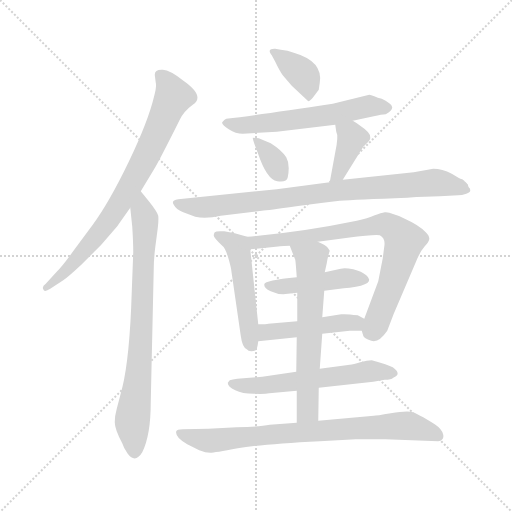
t = 0.00 s
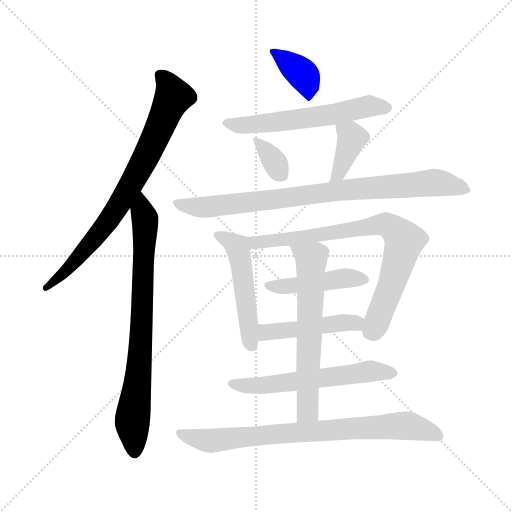
t = 2.04 s
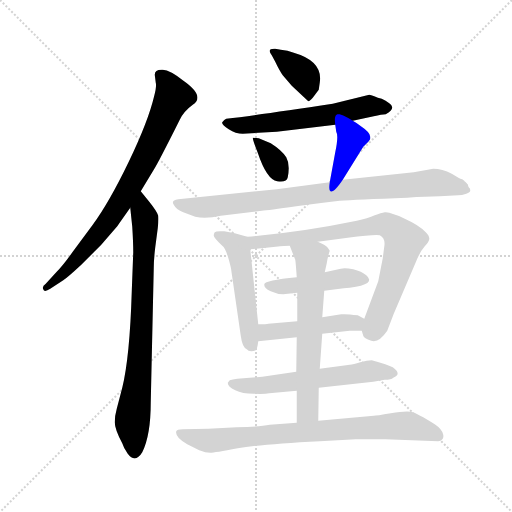
t = 4.07 s
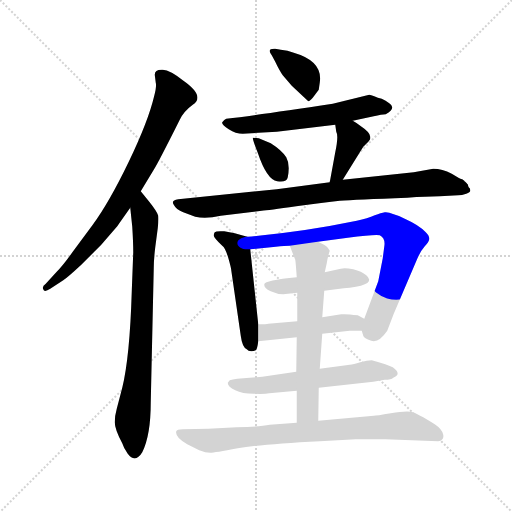
t = 6.11 s
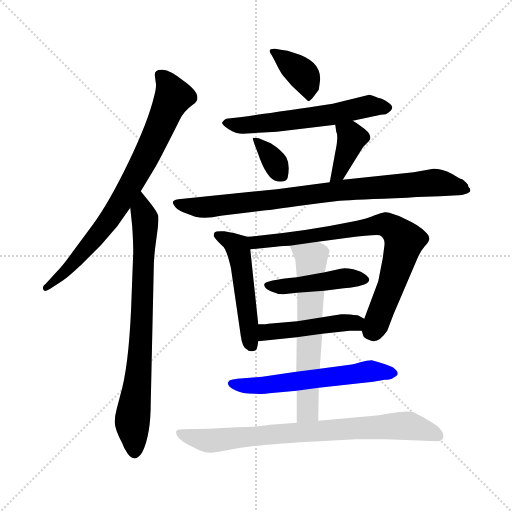
t = 8.15 s
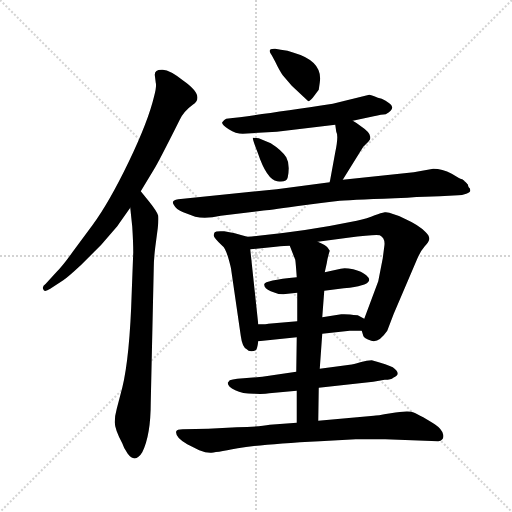
t = 10.19 s

The animated SVG that drew these frames (rendered in a browser with its animation timeline set to each time). Animation: 14 CSS @keyframes rules; one cycle of 10.19 s.

<svg version="1.1" viewBox="0 0 1024 1024" xmlns="http://www.w3.org/2000/svg">
  <g stroke="lightgray" stroke-dasharray="1,1" stroke-width="1" transform="scale(4, 4)">
    <line x1="0" y1="0" x2="256" y2="256"></line>
    <line x1="256" y1="0" x2="0" y2="256"></line>
    <line x1="128" y1="0" x2="128" y2="256"></line>
    <line x1="0" y1="128" x2="256" y2="128"></line>
  </g>
<g transform="scale(1, -1) translate(0, -860)">
   <style type="text/css">
    @keyframes keyframes0 {
      from {
       stroke: blue;
       stroke-dashoffset: 768;
       stroke-width: 128;
       }
       71% {
       animation-timing-function: step-end;
       stroke: blue;
       stroke-dashoffset: 0;
       stroke-width: 128;
       }
       to {
       stroke: black;
       stroke-width: 1024;
       }
       }
       #make-me-a-hanzi-animation-0 {
         animation: keyframes0 0.875000s both;
         animation-delay: 0.000000s;
         animation-timing-function: linear;
       }
    @keyframes keyframes1 {
      from {
       stroke: blue;
       stroke-dashoffset: 769;
       stroke-width: 128;
       }
       71% {
       animation-timing-function: step-end;
       stroke: blue;
       stroke-dashoffset: 0;
       stroke-width: 128;
       }
       to {
       stroke: black;
       stroke-width: 1024;
       }
       }
       #make-me-a-hanzi-animation-1 {
         animation: keyframes1 0.875814s both;
         animation-delay: 0.875000s;
         animation-timing-function: linear;
       }
    @keyframes keyframes2 {
      from {
       stroke: blue;
       stroke-dashoffset: 365;
       stroke-width: 128;
       }
       54% {
       animation-timing-function: step-end;
       stroke: blue;
       stroke-dashoffset: 0;
       stroke-width: 128;
       }
       to {
       stroke: black;
       stroke-width: 1024;
       }
       }
       #make-me-a-hanzi-animation-2 {
         animation: keyframes2 0.547038s both;
         animation-delay: 1.750814s;
         animation-timing-function: linear;
       }
    @keyframes keyframes3 {
      from {
       stroke: blue;
       stroke-dashoffset: 583;
       stroke-width: 128;
       }
       65% {
       animation-timing-function: step-end;
       stroke: blue;
       stroke-dashoffset: 0;
       stroke-width: 128;
       }
       to {
       stroke: black;
       stroke-width: 1024;
       }
       }
       #make-me-a-hanzi-animation-3 {
         animation: keyframes3 0.724447s both;
         animation-delay: 2.297852s;
         animation-timing-function: linear;
       }
    @keyframes keyframes4 {
      from {
       stroke: blue;
       stroke-dashoffset: 343;
       stroke-width: 128;
       }
       53% {
       animation-timing-function: step-end;
       stroke: blue;
       stroke-dashoffset: 0;
       stroke-width: 128;
       }
       to {
       stroke: black;
       stroke-width: 1024;
       }
       }
       #make-me-a-hanzi-animation-4 {
         animation: keyframes4 0.529134s both;
         animation-delay: 3.022298s;
         animation-timing-function: linear;
       }
    @keyframes keyframes5 {
      from {
       stroke: blue;
       stroke-dashoffset: 381;
       stroke-width: 128;
       }
       55% {
       animation-timing-function: step-end;
       stroke: blue;
       stroke-dashoffset: 0;
       stroke-width: 128;
       }
       to {
       stroke: black;
       stroke-width: 1024;
       }
       }
       #make-me-a-hanzi-animation-5 {
         animation: keyframes5 0.560059s both;
         animation-delay: 3.551432s;
         animation-timing-function: linear;
       }
    @keyframes keyframes6 {
      from {
       stroke: blue;
       stroke-dashoffset: 837;
       stroke-width: 128;
       }
       73% {
       animation-timing-function: step-end;
       stroke: blue;
       stroke-dashoffset: 0;
       stroke-width: 128;
       }
       to {
       stroke: black;
       stroke-width: 1024;
       }
       }
       #make-me-a-hanzi-animation-6 {
         animation: keyframes6 0.931152s both;
         animation-delay: 4.111491s;
         animation-timing-function: linear;
       }
    @keyframes keyframes7 {
      from {
       stroke: blue;
       stroke-dashoffset: 505;
       stroke-width: 128;
       }
       62% {
       animation-timing-function: step-end;
       stroke: blue;
       stroke-dashoffset: 0;
       stroke-width: 128;
       }
       to {
       stroke: black;
       stroke-width: 1024;
       }
       }
       #make-me-a-hanzi-animation-7 {
         animation: keyframes7 0.660970s both;
         animation-delay: 5.042643s;
         animation-timing-function: linear;
       }
    @keyframes keyframes8 {
      from {
       stroke: blue;
       stroke-dashoffset: 769;
       stroke-width: 128;
       }
       71% {
       animation-timing-function: step-end;
       stroke: blue;
       stroke-dashoffset: 0;
       stroke-width: 128;
       }
       to {
       stroke: black;
       stroke-width: 1024;
       }
       }
       #make-me-a-hanzi-animation-8 {
         animation: keyframes8 0.875814s both;
         animation-delay: 5.703613s;
         animation-timing-function: linear;
       }
    @keyframes keyframes9 {
      from {
       stroke: blue;
       stroke-dashoffset: 452;
       stroke-width: 128;
       }
       60% {
       animation-timing-function: step-end;
       stroke: blue;
       stroke-dashoffset: 0;
       stroke-width: 128;
       }
       to {
       stroke: black;
       stroke-width: 1024;
       }
       }
       #make-me-a-hanzi-animation-9 {
         animation: keyframes9 0.617839s both;
         animation-delay: 6.579427s;
         animation-timing-function: linear;
       }
    @keyframes keyframes10 {
      from {
       stroke: blue;
       stroke-dashoffset: 461;
       stroke-width: 128;
       }
       60% {
       animation-timing-function: step-end;
       stroke: blue;
       stroke-dashoffset: 0;
       stroke-width: 128;
       }
       to {
       stroke: black;
       stroke-width: 1024;
       }
       }
       #make-me-a-hanzi-animation-10 {
         animation: keyframes10 0.625163s both;
         animation-delay: 7.197266s;
         animation-timing-function: linear;
       }
    @keyframes keyframes11 {
      from {
       stroke: blue;
       stroke-dashoffset: 580;
       stroke-width: 128;
       }
       65% {
       animation-timing-function: step-end;
       stroke: blue;
       stroke-dashoffset: 0;
       stroke-width: 128;
       }
       to {
       stroke: black;
       stroke-width: 1024;
       }
       }
       #make-me-a-hanzi-animation-11 {
         animation: keyframes11 0.722005s both;
         animation-delay: 7.822428s;
         animation-timing-function: linear;
       }
    @keyframes keyframes12 {
      from {
       stroke: blue;
       stroke-dashoffset: 623;
       stroke-width: 128;
       }
       67% {
       animation-timing-function: step-end;
       stroke: blue;
       stroke-dashoffset: 0;
       stroke-width: 128;
       }
       to {
       stroke: black;
       stroke-width: 1024;
       }
       }
       #make-me-a-hanzi-animation-12 {
         animation: keyframes12 0.756999s both;
         animation-delay: 8.544434s;
         animation-timing-function: linear;
       }
    @keyframes keyframes13 {
      from {
       stroke: blue;
       stroke-dashoffset: 779;
       stroke-width: 128;
       }
       72% {
       animation-timing-function: step-end;
       stroke: blue;
       stroke-dashoffset: 0;
       stroke-width: 128;
       }
       to {
       stroke: black;
       stroke-width: 1024;
       }
       }
       #make-me-a-hanzi-animation-13 {
         animation: keyframes13 0.883952s both;
         animation-delay: 9.301432s;
         animation-timing-function: linear;
       }
</style>
<path d="M 281.5 477.5 L 307.5 520.5 Q 316.5 534.5 359.5 620.5 Q 367.5 637.5 385.5 650.5 Q 411.5 667.5 365.5 699.5 Q 340.5 719.5 325.5 720.5 Q 309.5 721.5 309.5 710.5 L 311.5 694.5 Q 313.5 687.5 308.5 668.5 Q 296.5 617.5 257.5 536.5 Q 218.5 455.5 185.5 410.5 L 145.5 356.5 Q 126.5 329.5 112.5 315.5 L 91.5 292.5 Q 83.5 287.5 86.5 281.5 Q 88.5 274.5 100.5 282.5 L 126.5 299.5 Q 134.5 304.5 161.5 329.5 L 202.5 370.5 L 234.5 407.5 Q 243.5 420.5 260.5 444.5 L 281.5 477.5 Z" fill="lightgray"></path> 
<path d="M 260.5 444.5 L 264.5 406.5 Q 266.5 374.5 266.5 355.5 L 263.5 276.5 Q 259.5 145.5 244.5 84.5 L 233.5 42.5 Q 229.5 28.5 229.5 15.5 Q 229.5 1.5 244.5 -26.5 Q 247.5 -36.5 255.5 -47.5 Q 270.5 -67.5 284.5 -44.5 Q 301.5 -10.5 301.5 55.5 L 307.5 323.5 Q 307.5 340.5 310.5 365.5 L 315.5 403.5 Q 317.5 420.5 316.5 428.5 Q 314.5 436.5 298.5 456.5 L 281.5 477.5 C 262.5 500.5 257.5 474.5 260.5 444.5 Z" fill="lightgray"></path> 
<path d="M 625.5 664.5 L 637.5 680.5 L 639.5 694.5 Q 646.5 737.5 587.5 754.5 Q 575.5 759.5 561.5 760.5 L 550.5 762.5 Q 532.5 763.5 543.5 749.5 L 550.5 736.5 Q 558.5 719.5 565.5 709.5 L 583.5 688.5 L 615.5 658.5 Q 617.5 655.5 625.5 664.5 Z" fill="lightgray"></path> 
<path d="M 705.5 618.5 L 747.5 627.5 Q 763.5 631.5 771.5 631.5 Q 784.5 638.5 784.5 645.5 Q 784.5 649.5 778.5 653.5 Q 771.5 659.5 763.5 662.5 Q 755.5 664.5 748.5 667.5 Q 741.5 670.5 738.5 670.5 L 665.5 652.5 Q 520.5 630.5 452.5 622.5 Q 448.5 621.5 444.5 615.5 Q 442.5 610.5 457.5 601.5 Q 471.5 592.5 485.5 592.5 L 553.5 596.5 L 670.5 610.5 L 705.5 618.5 Z" fill="lightgray"></path> 
<path d="M 541.5 573.5 L 517.5 583.5 L 505.5 584.5 Q 505.5 579.5 515.5 554.5 Q 533.5 500.5 554.5 497.5 Q 573.5 494.5 575.5 505.5 Q 580.5 531.5 572.5 545.5 Q 563.5 559.5 541.5 573.5 Z" fill="lightgray"></path> 
<path d="M 685.5 500.5 L 726.5 566.5 L 737.5 577.5 Q 741.5 581.5 740.5 585.5 Q 741.5 594.5 720.5 608.5 Q 714.5 613.5 705.5 618.5 C 679.5 633.5 666.5 640.5 670.5 610.5 L 672.5 596.5 Q 677.5 588.5 670.5 555.5 L 659.5 495.5 C 654.5 465.5 669.5 475.5 685.5 500.5 Z" fill="lightgray"></path> 
<path d="M 940.5 478.5 Q 940.5 481.5 939.5 483.5 Q 937.5 484.5 936.5 487.5 L 935.5 491.5 Q 934.5 491.5 933.5 493.5 L 930.5 496.5 Q 929.5 496.5 928.5 498.5 Q 926.5 500.5 924.5 501.5 Q 921.5 501.5 903.5 512.5 Q 884.5 522.5 866.5 522.5 L 827.5 515.5 L 685.5 500.5 L 659.5 495.5 L 553.5 481.5 L 356.5 461.5 Q 341.5 459.5 347.5 450.5 Q 352.5 440.5 366.5 435.5 L 390.5 426.5 Q 411.5 421.5 441.5 428.5 L 523.5 438.5 Q 535.5 439.5 592.5 447.5 Q 648.5 455.5 679.5 458.5 Q 710.5 460.5 814.5 464.5 Q 852.5 467.5 879.5 467.5 L 916.5 469.5 Q 923.5 469.5 932.5 472.5 Q 940.5 475.5 940.5 478.5 Z" fill="lightgray"></path> 
<path d="M 516.5 211.5 L 500.5 361.5 C 497.5 385.5 497.5 385.5 494.5 386.5 L 469.5 393.5 L 448.5 397.5 Q 431.5 398.5 429.5 395.5 Q 427.5 392.5 427.5 389.5 Q 426.5 385.5 444.5 368.5 Q 450.5 364.5 456.5 344.5 Q 462.5 323.5 462.5 319.5 L 481.5 188.5 Q 484.5 165.5 493.5 161.5 Q 496.5 157.5 502.5 157.5 Q 507.5 157.5 511.5 159.5 Q 514.5 161.5 516.5 177.5 L 516.5 211.5 Z" fill="lightgray"></path> 
<path d="M 500.5 361.5 L 551.5 366.5 Q 570.5 368.5 579.5 368.5 L 635.5 376.5 L 695.5 384.5 Q 749.5 391.5 759.5 389.5 Q 771.5 383.5 768.5 366.5 L 765.5 343.5 L 756.5 297.5 L 728.5 222.5 C 721.5 203.5 721.5 203.5 723.5 198.5 L 726.5 188.5 Q 727.5 183.5 742.5 178.5 Q 757.5 173.5 774.5 198.5 L 787.5 232.5 L 834.5 342.5 Q 841.5 358.5 849.5 367.5 Q 857.5 375.5 858.5 381.5 Q 859.5 387.5 851.5 395.5 Q 838.5 409.5 809.5 422.5 Q 797.5 429.5 787.5 431.5 Q 775.5 436.5 769.5 435.5 Q 762.5 434.5 749.5 429.5 Q 735.5 423.5 713.5 418.5 Q 602.5 395.5 494.5 386.5 C 464.5 383.5 470.5 358.5 500.5 361.5 Z" fill="lightgray"></path> 
<path d="M 566.5 271.5 L 594.5 274.5 L 648.5 278.5 L 687.5 283.5 Q 693.5 284.5 699.5 284.5 Q 753.5 291.5 732.5 309.5 Q 723.5 317.5 706.5 321.5 Q 689.5 324.5 681.5 322.5 L 649.5 315.5 L 593.5 305.5 Q 529.5 299.5 528.5 291.5 Q 527.5 283.5 541.5 277.5 Q 554.5 271.5 566.5 271.5 Z" fill="lightgray"></path> 
<path d="M 594.5 217.5 L 536.5 212.5 Q 533.5 211.5 516.5 211.5 C 486.5 211.5 486.5 174.5 516.5 177.5 L 593.5 185.5 L 644.5 192.5 L 699.5 198.5 L 723.5 198.5 C 753.5 198.5 754.5 208.5 728.5 222.5 L 715.5 229.5 Q 692.5 232.5 682.5 231.5 L 644.5 225.5 L 594.5 217.5 Z" fill="lightgray"></path> 
<path d="M 637.5 84.5 L 746.5 96.5 L 769.5 100.5 Q 782.5 100.5 786.5 104.5 Q 804.5 111.5 785.5 125.5 Q 776.5 130.5 743.5 139.5 Q 734.5 139.5 720.5 135.5 Q 706.5 131.5 699.5 130.5 L 639.5 122.5 L 592.5 116.5 L 524.5 106.5 L 474.5 102.5 Q 464.5 101.5 459.5 99.5 L 455.5 94.5 Q 455.5 86.5 470.5 79.5 Q 484.5 72.5 507.5 72.5 Q 529.5 71.5 538.5 73.5 L 593.5 78.5 L 637.5 84.5 Z" fill="lightgray"></path> 
<path d="M 594.5 274.5 L 594.5 217.5 L 593.5 185.5 L 592.5 116.5 L 593.5 78.5 L 593.5 14.5 C 593.5 -15.5 636.5 -11.5 636.5 18.5 L 637.5 84.5 L 639.5 122.5 L 644.5 192.5 L 644.5 225.5 L 648.5 278.5 L 649.5 315.5 L 653.5 333.5 Q 655.5 346.5 659.5 358.5 L 655.5 364.5 Q 652.5 369.5 635.5 376.5 C 608.5 389.5 568.5 396.5 579.5 368.5 L 590.5 340.5 Q 591.5 334.5 593.5 305.5 L 594.5 274.5 Z" fill="lightgray"></path> 
<path d="M 593.5 14.5 L 539.5 10.5 Q 518.5 6.5 473.5 5.5 L 416.5 2.5 L 365.5 1.5 Q 353.5 1.5 352.5 -2.5 Q 349.5 -14.5 374.5 -28.5 L 398.5 -40.5 Q 411.5 -45.5 420.5 -45.5 Q 428.5 -45.5 475.5 -36.5 Q 522.5 -28.5 639.5 -22.5 L 711.5 -18.5 L 770.5 -18.5 L 876.5 -22.5 Q 888.5 -20.5 886.5 -9.5 Q 884.5 1.5 869.5 11.5 Q 834.5 33.5 822.5 36.5 Q 809.5 38.5 781.5 33.5 Q 752.5 28.5 747.5 28.5 L 636.5 18.5 L 593.5 14.5 Z" fill="lightgray"></path> 
      <clipPath id="make-me-a-hanzi-clip-0">
      <path d="M 281.5 477.5 L 307.5 520.5 Q 316.5 534.5 359.5 620.5 Q 367.5 637.5 385.5 650.5 Q 411.5 667.5 365.5 699.5 Q 340.5 719.5 325.5 720.5 Q 309.5 721.5 309.5 710.5 L 311.5 694.5 Q 313.5 687.5 308.5 668.5 Q 296.5 617.5 257.5 536.5 Q 218.5 455.5 185.5 410.5 L 145.5 356.5 Q 126.5 329.5 112.5 315.5 L 91.5 292.5 Q 83.5 287.5 86.5 281.5 Q 88.5 274.5 100.5 282.5 L 126.5 299.5 Q 134.5 304.5 161.5 329.5 L 202.5 370.5 L 234.5 407.5 Q 243.5 420.5 260.5 444.5 L 281.5 477.5 Z" fill="lightgray"></path>
      </clipPath>
      <path clip-path="url(#make-me-a-hanzi-clip-0)" d="M 321.5 709.5 L 346.5 666.5 L 289.5 541.5 L 200.5 396.5 L 132.5 318.5 L 93.5 285.5 " fill="none" id="make-me-a-hanzi-animation-0" stroke-dasharray="640 1280" stroke-linecap="round"></path>

      <clipPath id="make-me-a-hanzi-clip-1">
      <path d="M 260.5 444.5 L 264.5 406.5 Q 266.5 374.5 266.5 355.5 L 263.5 276.5 Q 259.5 145.5 244.5 84.5 L 233.5 42.5 Q 229.5 28.5 229.5 15.5 Q 229.5 1.5 244.5 -26.5 Q 247.5 -36.5 255.5 -47.5 Q 270.5 -67.5 284.5 -44.5 Q 301.5 -10.5 301.5 55.5 L 307.5 323.5 Q 307.5 340.5 310.5 365.5 L 315.5 403.5 Q 317.5 420.5 316.5 428.5 Q 314.5 436.5 298.5 456.5 L 281.5 477.5 C 262.5 500.5 257.5 474.5 260.5 444.5 Z" fill="lightgray"></path>
      </clipPath>
      <path clip-path="url(#make-me-a-hanzi-clip-1)" d="M 282.5 469.5 L 290.5 413.5 L 278.5 126.5 L 264.5 15.5 L 269.5 -41.5 " fill="none" id="make-me-a-hanzi-animation-1" stroke-dasharray="641 1282" stroke-linecap="round"></path>

      <clipPath id="make-me-a-hanzi-clip-2">
      <path d="M 625.5 664.5 L 637.5 680.5 L 639.5 694.5 Q 646.5 737.5 587.5 754.5 Q 575.5 759.5 561.5 760.5 L 550.5 762.5 Q 532.5 763.5 543.5 749.5 L 550.5 736.5 Q 558.5 719.5 565.5 709.5 L 583.5 688.5 L 615.5 658.5 Q 617.5 655.5 625.5 664.5 Z" fill="lightgray"></path>
      </clipPath>
      <path clip-path="url(#make-me-a-hanzi-clip-2)" d="M 554.5 752.5 L 608.5 707.5 L 615.5 669.5 " fill="none" id="make-me-a-hanzi-animation-2" stroke-dasharray="237 474" stroke-linecap="round"></path>

      <clipPath id="make-me-a-hanzi-clip-3">
      <path d="M 705.5 618.5 L 747.5 627.5 Q 763.5 631.5 771.5 631.5 Q 784.5 638.5 784.5 645.5 Q 784.5 649.5 778.5 653.5 Q 771.5 659.5 763.5 662.5 Q 755.5 664.5 748.5 667.5 Q 741.5 670.5 738.5 670.5 L 665.5 652.5 Q 520.5 630.5 452.5 622.5 Q 448.5 621.5 444.5 615.5 Q 442.5 610.5 457.5 601.5 Q 471.5 592.5 485.5 592.5 L 553.5 596.5 L 670.5 610.5 L 705.5 618.5 Z" fill="lightgray"></path>
      </clipPath>
      <path clip-path="url(#make-me-a-hanzi-clip-3)" d="M 452.5 614.5 L 481.5 609.5 L 545.5 614.5 L 671.5 631.5 L 735.5 647.5 L 775.5 645.5 " fill="none" id="make-me-a-hanzi-animation-3" stroke-dasharray="455 910" stroke-linecap="round"></path>

      <clipPath id="make-me-a-hanzi-clip-4">
      <path d="M 541.5 573.5 L 517.5 583.5 L 505.5 584.5 Q 505.5 579.5 515.5 554.5 Q 533.5 500.5 554.5 497.5 Q 573.5 494.5 575.5 505.5 Q 580.5 531.5 572.5 545.5 Q 563.5 559.5 541.5 573.5 Z" fill="lightgray"></path>
      </clipPath>
      <path clip-path="url(#make-me-a-hanzi-clip-4)" d="M 511.5 580.5 L 549.5 535.5 L 561.5 510.5 " fill="none" id="make-me-a-hanzi-animation-4" stroke-dasharray="215 430" stroke-linecap="round"></path>

      <clipPath id="make-me-a-hanzi-clip-5">
      <path d="M 685.5 500.5 L 726.5 566.5 L 737.5 577.5 Q 741.5 581.5 740.5 585.5 Q 741.5 594.5 720.5 608.5 Q 714.5 613.5 705.5 618.5 C 679.5 633.5 666.5 640.5 670.5 610.5 L 672.5 596.5 Q 677.5 588.5 670.5 555.5 L 659.5 495.5 C 654.5 465.5 669.5 475.5 685.5 500.5 Z" fill="lightgray"></path>
      </clipPath>
      <path clip-path="url(#make-me-a-hanzi-clip-5)" d="M 678.5 604.5 L 703.5 584.5 L 676.5 511.5 L 664.5 502.5 " fill="none" id="make-me-a-hanzi-animation-5" stroke-dasharray="253 506" stroke-linecap="round"></path>

      <clipPath id="make-me-a-hanzi-clip-6">
      <path d="M 940.5 478.5 Q 940.5 481.5 939.5 483.5 Q 937.5 484.5 936.5 487.5 L 935.5 491.5 Q 934.5 491.5 933.5 493.5 L 930.5 496.5 Q 929.5 496.5 928.5 498.5 Q 926.5 500.5 924.5 501.5 Q 921.5 501.5 903.5 512.5 Q 884.5 522.5 866.5 522.5 L 827.5 515.5 L 685.5 500.5 L 659.5 495.5 L 553.5 481.5 L 356.5 461.5 Q 341.5 459.5 347.5 450.5 Q 352.5 440.5 366.5 435.5 L 390.5 426.5 Q 411.5 421.5 441.5 428.5 L 523.5 438.5 Q 535.5 439.5 592.5 447.5 Q 648.5 455.5 679.5 458.5 Q 710.5 460.5 814.5 464.5 Q 852.5 467.5 879.5 467.5 L 916.5 469.5 Q 923.5 469.5 932.5 472.5 Q 940.5 475.5 940.5 478.5 Z" fill="lightgray"></path>
      </clipPath>
      <path clip-path="url(#make-me-a-hanzi-clip-6)" d="M 357.5 451.5 L 418.5 445.5 L 695.5 481.5 L 870.5 495.5 L 933.5 479.5 " fill="none" id="make-me-a-hanzi-animation-6" stroke-dasharray="709 1418" stroke-linecap="round"></path>

      <clipPath id="make-me-a-hanzi-clip-7">
      <path d="M 516.5 211.5 L 500.5 361.5 C 497.5 385.5 497.5 385.5 494.5 386.5 L 469.5 393.5 L 448.5 397.5 Q 431.5 398.5 429.5 395.5 Q 427.5 392.5 427.5 389.5 Q 426.5 385.5 444.5 368.5 Q 450.5 364.5 456.5 344.5 Q 462.5 323.5 462.5 319.5 L 481.5 188.5 Q 484.5 165.5 493.5 161.5 Q 496.5 157.5 502.5 157.5 Q 507.5 157.5 511.5 159.5 Q 514.5 161.5 516.5 177.5 L 516.5 211.5 Z" fill="lightgray"></path>
      </clipPath>
      <path clip-path="url(#make-me-a-hanzi-clip-7)" d="M 434.5 390.5 L 470.5 371.5 L 479.5 351.5 L 505.5 166.5 " fill="none" id="make-me-a-hanzi-animation-7" stroke-dasharray="377 754" stroke-linecap="round"></path>

      <clipPath id="make-me-a-hanzi-clip-8">
      <path d="M 500.5 361.5 L 551.5 366.5 Q 570.5 368.5 579.5 368.5 L 635.5 376.5 L 695.5 384.5 Q 749.5 391.5 759.5 389.5 Q 771.5 383.5 768.5 366.5 L 765.5 343.5 L 756.5 297.5 L 728.5 222.5 C 721.5 203.5 721.5 203.5 723.5 198.5 L 726.5 188.5 Q 727.5 183.5 742.5 178.5 Q 757.5 173.5 774.5 198.5 L 787.5 232.5 L 834.5 342.5 Q 841.5 358.5 849.5 367.5 Q 857.5 375.5 858.5 381.5 Q 859.5 387.5 851.5 395.5 Q 838.5 409.5 809.5 422.5 Q 797.5 429.5 787.5 431.5 Q 775.5 436.5 769.5 435.5 Q 762.5 434.5 749.5 429.5 Q 735.5 423.5 713.5 418.5 Q 602.5 395.5 494.5 386.5 C 464.5 383.5 470.5 358.5 500.5 361.5 Z" fill="lightgray"></path>
      </clipPath>
      <path clip-path="url(#make-me-a-hanzi-clip-8)" d="M 502.5 381.5 L 510.5 375.5 L 558.5 378.5 L 762.5 411.5 L 790.5 399.5 L 801.5 388.5 L 805.5 366.5 L 778.5 277.5 L 743.5 198.5 " fill="none" id="make-me-a-hanzi-animation-8" stroke-dasharray="641 1282" stroke-linecap="round"></path>

      <clipPath id="make-me-a-hanzi-clip-9">
      <path d="M 566.5 271.5 L 594.5 274.5 L 648.5 278.5 L 687.5 283.5 Q 693.5 284.5 699.5 284.5 Q 753.5 291.5 732.5 309.5 Q 723.5 317.5 706.5 321.5 Q 689.5 324.5 681.5 322.5 L 649.5 315.5 L 593.5 305.5 Q 529.5 299.5 528.5 291.5 Q 527.5 283.5 541.5 277.5 Q 554.5 271.5 566.5 271.5 Z" fill="lightgray"></path>
      </clipPath>
      <path clip-path="url(#make-me-a-hanzi-clip-9)" d="M 534.5 289.5 L 571.5 286.5 L 696.5 304.5 L 728.5 300.5 " fill="none" id="make-me-a-hanzi-animation-9" stroke-dasharray="324 648" stroke-linecap="round"></path>

      <clipPath id="make-me-a-hanzi-clip-10">
      <path d="M 594.5 217.5 L 536.5 212.5 Q 533.5 211.5 516.5 211.5 C 486.5 211.5 486.5 174.5 516.5 177.5 L 593.5 185.5 L 644.5 192.5 L 699.5 198.5 L 723.5 198.5 C 753.5 198.5 754.5 208.5 728.5 222.5 L 715.5 229.5 Q 692.5 232.5 682.5 231.5 L 644.5 225.5 L 594.5 217.5 Z" fill="lightgray"></path>
      </clipPath>
      <path clip-path="url(#make-me-a-hanzi-clip-10)" d="M 523.5 183.5 L 530.5 194.5 L 640.5 209.5 L 695.5 215.5 L 710.5 214.5 L 717.5 206.5 " fill="none" id="make-me-a-hanzi-animation-10" stroke-dasharray="333 666" stroke-linecap="round"></path>

      <clipPath id="make-me-a-hanzi-clip-11">
      <path d="M 637.5 84.5 L 746.5 96.5 L 769.5 100.5 Q 782.5 100.5 786.5 104.5 Q 804.5 111.5 785.5 125.5 Q 776.5 130.5 743.5 139.5 Q 734.5 139.5 720.5 135.5 Q 706.5 131.5 699.5 130.5 L 639.5 122.5 L 592.5 116.5 L 524.5 106.5 L 474.5 102.5 Q 464.5 101.5 459.5 99.5 L 455.5 94.5 Q 455.5 86.5 470.5 79.5 Q 484.5 72.5 507.5 72.5 Q 529.5 71.5 538.5 73.5 L 593.5 78.5 L 637.5 84.5 Z" fill="lightgray"></path>
      </clipPath>
      <path clip-path="url(#make-me-a-hanzi-clip-11)" d="M 462.5 93.5 L 517.5 88.5 L 747.5 118.5 L 784.5 114.5 " fill="none" id="make-me-a-hanzi-animation-11" stroke-dasharray="452 904" stroke-linecap="round"></path>

      <clipPath id="make-me-a-hanzi-clip-12">
      <path d="M 594.5 274.5 L 594.5 217.5 L 593.5 185.5 L 592.5 116.5 L 593.5 78.5 L 593.5 14.5 C 593.5 -15.5 636.5 -11.5 636.5 18.5 L 637.5 84.5 L 639.5 122.5 L 644.5 192.5 L 644.5 225.5 L 648.5 278.5 L 649.5 315.5 L 653.5 333.5 Q 655.5 346.5 659.5 358.5 L 655.5 364.5 Q 652.5 369.5 635.5 376.5 C 608.5 389.5 568.5 396.5 579.5 368.5 L 590.5 340.5 Q 591.5 334.5 593.5 305.5 L 594.5 274.5 Z" fill="lightgray"></path>
      </clipPath>
      <path clip-path="url(#make-me-a-hanzi-clip-12)" d="M 587.5 363.5 L 622.5 340.5 L 615.5 38.5 L 600.5 20.5 " fill="none" id="make-me-a-hanzi-animation-12" stroke-dasharray="495 990" stroke-linecap="round"></path>

      <clipPath id="make-me-a-hanzi-clip-13">
      <path d="M 593.5 14.5 L 539.5 10.5 Q 518.5 6.5 473.5 5.5 L 416.5 2.5 L 365.5 1.5 Q 353.5 1.5 352.5 -2.5 Q 349.5 -14.5 374.5 -28.5 L 398.5 -40.5 Q 411.5 -45.5 420.5 -45.5 Q 428.5 -45.5 475.5 -36.5 Q 522.5 -28.5 639.5 -22.5 L 711.5 -18.5 L 770.5 -18.5 L 876.5 -22.5 Q 888.5 -20.5 886.5 -9.5 Q 884.5 1.5 869.5 11.5 Q 834.5 33.5 822.5 36.5 Q 809.5 38.5 781.5 33.5 Q 752.5 28.5 747.5 28.5 L 636.5 18.5 L 593.5 14.5 Z" fill="lightgray"></path>
      </clipPath>
      <path clip-path="url(#make-me-a-hanzi-clip-13)" d="M 360.5 -5.5 L 418.5 -21.5 L 616.5 -2.5 L 816.5 8.5 L 876.5 -12.5 " fill="none" id="make-me-a-hanzi-animation-13" stroke-dasharray="651 1302" stroke-linecap="round"></path>

</g>
</svg>
